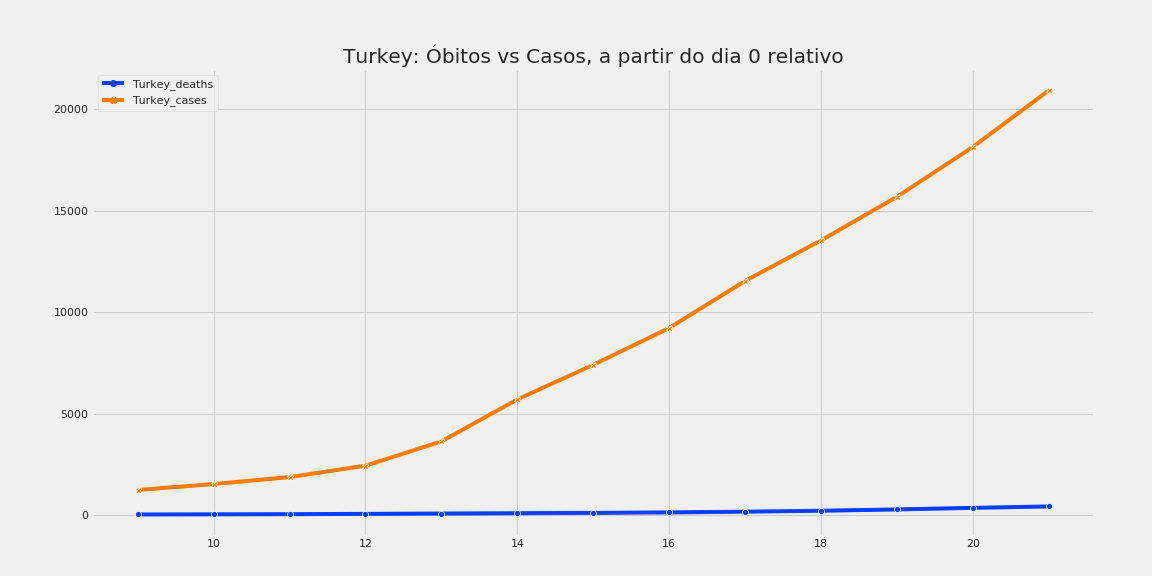

The file beside this chart, header and first rows:
, Turkey_deaths, Turkey_cases
9, 30.0, 1236
10, 37.0, 1529
11, 44.0, 1872
12, 59.0, 2433
13, 75.0, 3629
14, 92.0, 5698
15, 108.0, 7402
16, 131.0, 9217
17, 168.0, 11535
18, 214.0, 13531
19, 277.0, 15679
20, 356.0, 18135
21, 425.0, 20921
